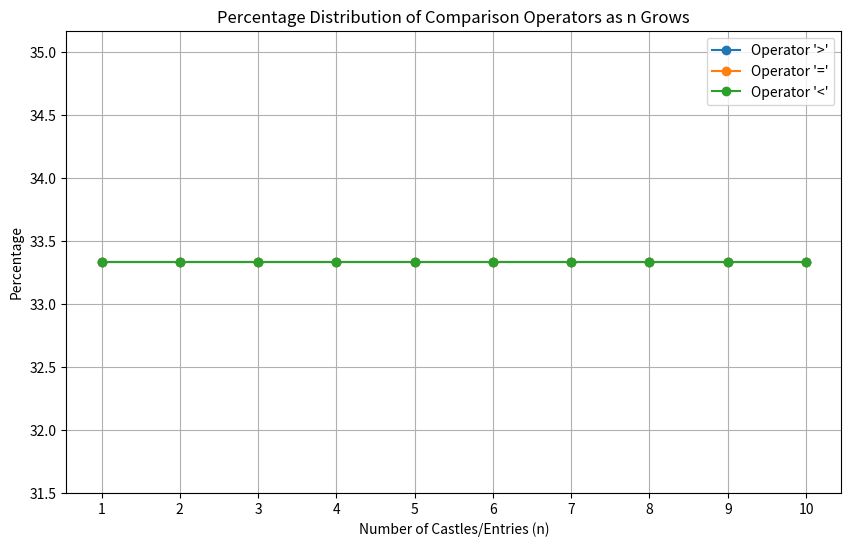

This chart was generated by the following Python code:
import matplotlib.pyplot as plt
from itertools import product

def generate_combinations(n):
    # Generate all combinations of '>', '=', '<' for n pairs
    operators = ['>', '=', '<']
    return list(product(operators, repeat=n))

def process_combinations(combinations):
    processed_combinations = []
    for combo in combinations:
        processed = []
        for i, operator in enumerate(combo):
            if operator == '>':
                processed.append(i + 1)
            elif operator == '=':
                processed.append(0)
            else:  # operator == '<'
                processed.append(-(i + 1))
        processed_combinations.append(processed)
    return processed_combinations

def count_operators(processed_combinations):
    counts = {'>': 0, '=': 0, '<': 0}
    for combo in processed_combinations:
        for val in combo:
            if val > 0:
                counts['>'] += 1
            elif val == 0:
                counts['='] += 1
            else:
                counts['<'] += 1
    return counts

def plot_operator_distribution(n_values):
    percentages = {'>': [], '=': [], '<': []}
    
    for n in n_values:
        combinations = generate_combinations(n)
        processed_combinations = process_combinations(combinations)
        counts = count_operators(processed_combinations)
        total = sum(counts.values())
        for operator in ['>', '=', '<']:
            percentages[operator].append(counts[operator] / total * 100)

    # Plotting
    plt.figure(figsize=(10, 6))
    for operator, values in percentages.items():
        plt.plot(n_values, values, label=f"Operator '{operator}'", marker='o')
    
    plt.xlabel('Number of Castles/Entries (n)')
    plt.ylabel('Percentage')
    plt.title('Percentage Distribution of Comparison Operators as n Grows')
    plt.legend()
    plt.grid(True)
    plt.xticks(n_values)
    plt.savefig(f'player_1_win_cond.png', dpi=300)
    plt.show()


n_values = range(1, 11)  # adjust this range as needed
plot_operator_distribution(n_values)
